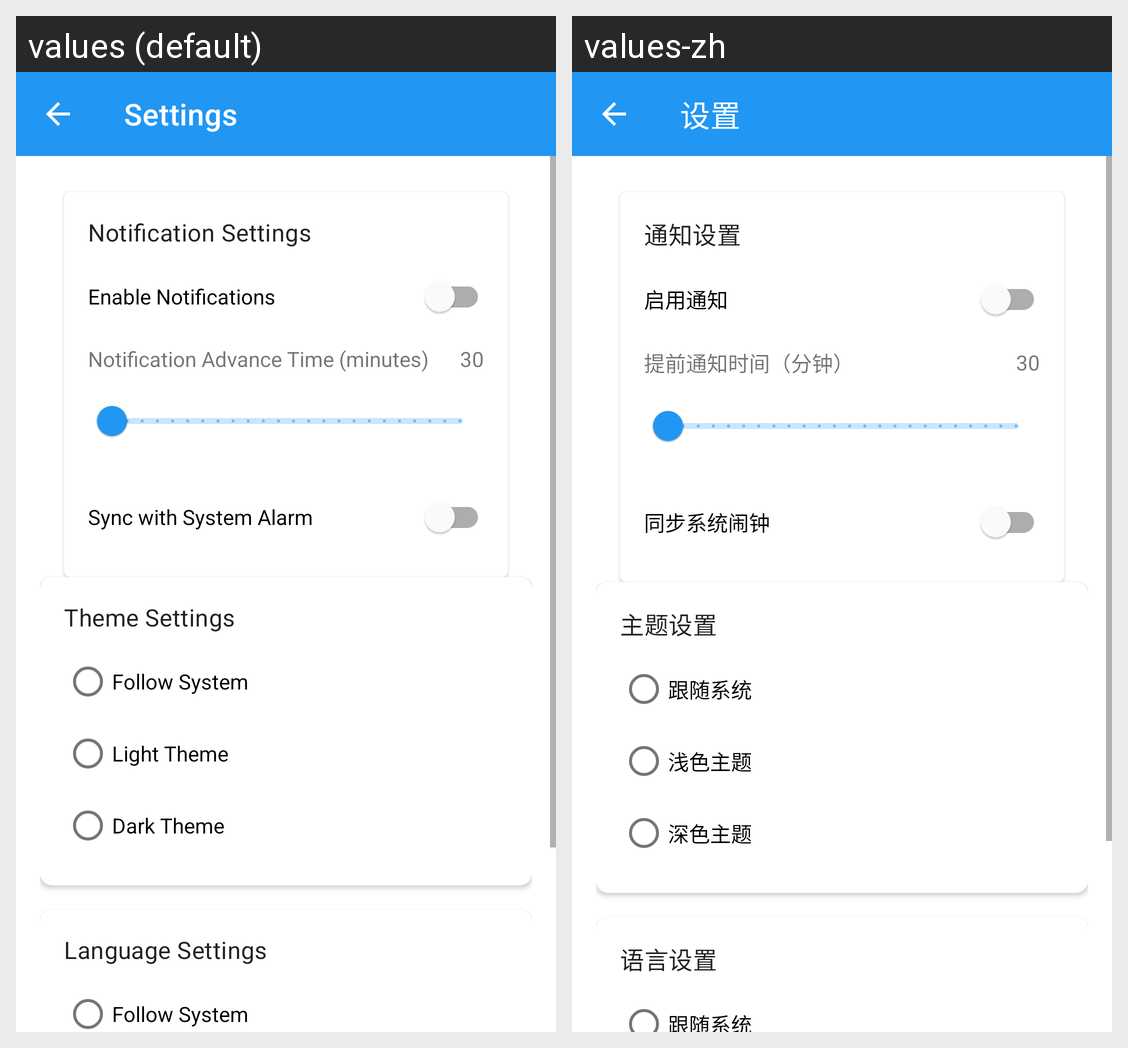

The same Android screen rendered under two of its app's locales, left to right. List the strings drawn on it with the default value and each locale's translation.
Android screen res/layout/fragment_settings.xml rendered under 2 locales, left to right: values (default), values-zh. Device: Nexus 5 (rendered at 1080×1920; each locale shown at half size, 540×960, under a caption strip naming it); theme Theme.App.
Strings drawn on this screen, with the default value and each locale's value (text and hints the layout hard-codes, and strings that could not be matched under every locale, appear in the picture but are not listed):

settings
  values: Settings
  values-zh: 设置

notification_settings
  values: Notification Settings
  values-zh: 通知设置

enable_notifications
  values: Enable Notifications
  values-zh: 启用通知

notification_advance_time
  values: Notification Advance Time (minutes)
  values-zh: 提前通知时间（分钟）

sync_system_alarm
  values: Sync with System Alarm
  values-zh: 同步系统闹钟

theme_settings
  values: Theme Settings
  values-zh: 主题设置

theme_follow_system
  values: Follow System
  values-zh: 跟随系统

theme_light
  values: Light Theme
  values-zh: 浅色主题

theme_dark
  values: Dark Theme
  values-zh: 深色主题

language_settings
  values: Language Settings
  values-zh: 语言设置

language_follow_system
  values: Follow System
  values-zh: 跟随系统
